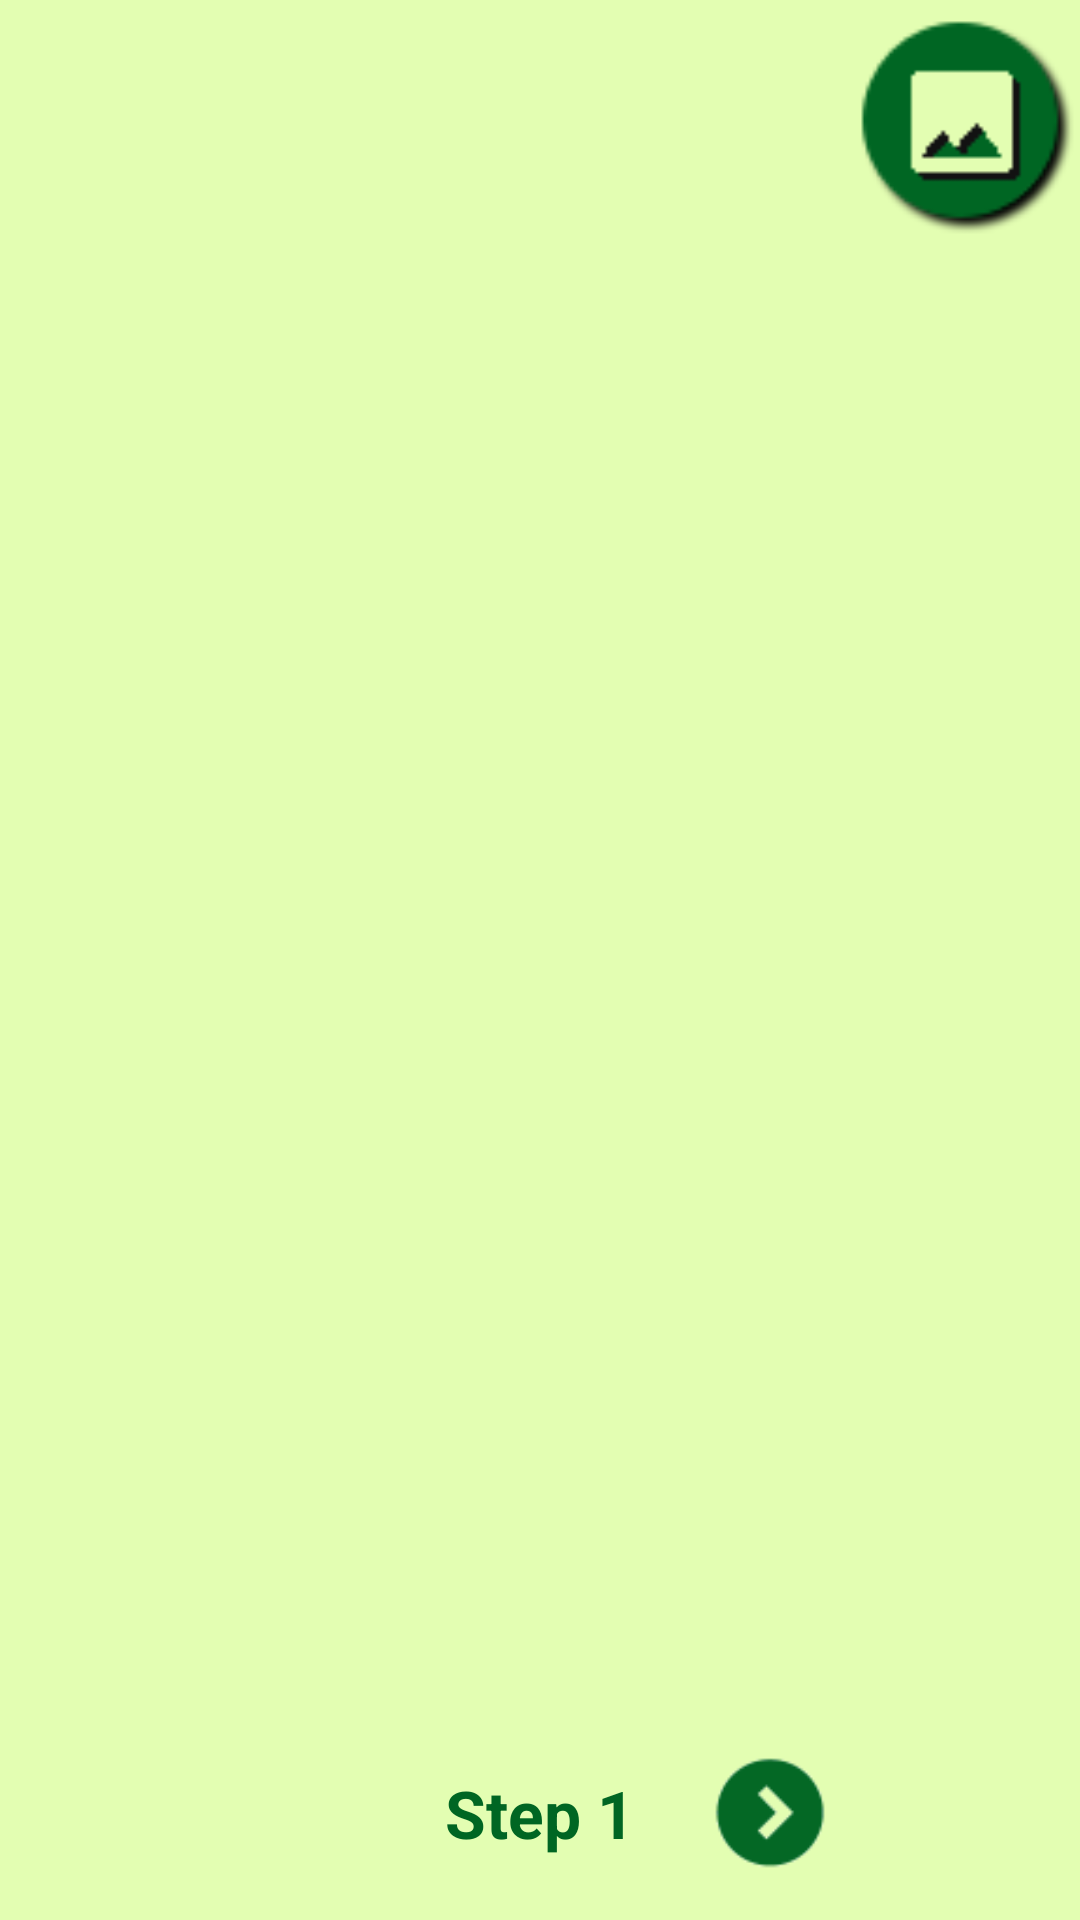

Layout XML and referenced resources for this Android screen:
<!-- AndroidManifest.xml: application theme MyAppTheme -->
<!-- res/layout/activity_main.xml -->
<?xml version="1.0" encoding="utf-8"?>
<LinearLayout xmlns:android="http://schemas.android.com/apk/res/android"
    xmlns:tools="http://schemas.android.com/tools"
    android:layout_width="match_parent"
    android:layout_height="match_parent"
    android:background="@color/colorLiteGreenBackground"
    android:orientation="vertical"
    tools:context="ua.matvienko_apps.imagecleaner.MainActivity">

    <RelativeLayout
        android:layout_width="match_parent"
        android:layout_height="match_parent"
        android:layout_weight="0.1">

        <ImageView
            android:id="@+id/Image"
            android:layout_width="match_parent"
            android:layout_height="match_parent"
            android:layout_weight="0.3"
            android:clickable="true"
            android:contentDescription="@string/ImageContent"
            android:src="@drawable/ic_launcher"
            android:layout_margin="10dp" />

        <ImageView
            android:layout_width="80dp"
            android:layout_height="80dp"
            android:id="@+id/loadImageButton"
            android:clickable="true"
            android:layout_alignParentRight="true"
            android:layout_alignParentEnd="true"
            android:background="@drawable/action_button_select"/>
    </RelativeLayout>

    <RelativeLayout
        android:layout_width="match_parent"
        android:layout_height="match_parent"
        android:layout_weight="0.8">

        <TextView
            android:id="@+id/textView"
            android:layout_width="wrap_content"
            android:layout_height="wrap_content"
            android:layout_centerHorizontal="true"
            android:layout_centerVertical="true"
            android:layout_gravity="center_vertical"
            android:text="@string/Step1"
            android:textAppearance="?android:attr/textAppearanceLarge"
            android:textSize="22sp" />

        <ImageView
            android:id="@+id/arrowRight"
            android:layout_width="50dp"
            android:layout_height="50dp"
            android:layout_centerVertical="true"
            android:layout_gravity="center_vertical"
            android:layout_marginLeft="20dp"
            android:layout_toEndOf="@+id/textView"
            android:layout_toRightOf="@+id/textView"
            android:background="@drawable/arrow_right_selected"
            android:clickable="true"
            android:contentDescription="@string/Main_arrowRightString"
            android:layout_alignParentEnd="false" />
    </RelativeLayout>

</LinearLayout>
<!-- resources referenced by this layout -->
<resources>
  <color name="colorLiteGreenBackground">#e3feb2</color>
  <!-- drawable action_button_select (drawable) -->
  <?xml version="1.0" encoding="utf-8"?>
  <selector xmlns:android="http://schemas.android.com/apk/res/android">
      <item android:drawable="@drawable/action_button_pressed"
          android:state_pressed="true"/>
      <item android:drawable="@drawable/action_button"/>
  
  </selector>
  <!-- drawable arrow_right_selected (drawable) -->
  <?xml version="1.0" encoding="utf-8"?>
  <selector xmlns:android="http://schemas.android.com/apk/res/android">
  
      <item android:drawable="@drawable/arrow_right_pressed"
          android:state_pressed="true"/>
      <item android:drawable="@drawable/arrow_right_normal"/>
  
  </selector>
  <!-- drawable ic_launcher: png bitmap (mipmap-hdpi, 5453 bytes) -->
  <string name="ImageContent">image from gallery</string>
  <string name="Main_arrowRightString">to Step 2</string>
  <string name="Step1">Step 1</string>
  <style name="MyAppTheme" parent="Theme.AppCompat.Light.DarkActionBar">
  
          <item name="colorPrimary">@color/colorPrimary</item>
          <item name="colorPrimaryDark">@color/colorPrimaryDark</item>
          <item name="colorAccent">@color/colorAccent</item>
          <item name="android:buttonStyle">@style/CustomButton</item>
          <item name="android:actionBarStyle">@style/customActionBar</item>
          <item name="android:textViewStyle">@style/customTextView</item>
          <item name="android:colorBackground">@color/colorLiteGreenBackground</item>
          <item name="android:screenOrientation">portrait</item>
  
      </style>
  <!-- drawable action_button: png bitmap (drawable, 16561 bytes) -->
  <!-- drawable arrow_right_normal: png bitmap (drawable, 1516 bytes) -->
  <color name="colorPrimary">#006623</color>
  <color name="colorPrimaryDark">#004518</color>
  <color name="colorAccent">#00d449</color>
  <style name="CustomButton">
          <item name="android:textColor">@color/colorLiteGreenBackground</item>
          <item name="android:paddingLeft">30dp</item>
          <item name="android:paddingRight">30dp</item>
          <item name="android:paddingTop">7dp</item>
          <item name="android:paddingBottom">7dp</item>
          <item name="android:textSize">20sp</item>
          <item name="android:background">@drawable/button_green</item>
      </style>
  <style name="customActionBar" parent="Base.Widget.AppCompat.ActionBar">
          <item name="android:background">@color/colorGreen</item>
          <item name="android:titleTextStyle">@style/customActionBarText</item>
      </style>
  <style name="customTextView">
          <item name="android:textColor">@color/colorGreen</item>
          <item name="android:textStyle">bold</item>
      </style>
  <!-- drawable button_green (drawable) -->
  <?xml version="1.0" encoding="utf-8"?>
  <selector xmlns:android="http://schemas.android.com/apk/res/android">
  
      <item android:state_pressed="true"
          android:drawable="@drawable/button_green_pressed"/>
      <item android:drawable="@drawable/button_green_normal"/>
  
  </selector>
  <color name="colorGreen">#006623</color>
  <style name="customActionBarText">
          <item name="android:textColor">@color/colorLiteGreenBackground</item>
          <item name="android:textStyle">bold</item>
          <item name="android:layout_width">wrap_content</item>
          <item name="android:layout_height">wrap_content</item>
          <item name="android:textSize">20sp</item>
      </style>
  <!-- drawable button_green_pressed (drawable) -->
  <?xml version="1.0" encoding="utf-8"?>
  <shape xmlns:android="http://schemas.android.com/apk/res/android">
      <solid android:color="@color/colorLiteGreen"/>
      <corners android:radius="60dp"/>
  
  </shape>
  <!-- drawable button_green_normal (drawable) -->
  <?xml version="1.0" encoding="utf-8"?>
  <shape xmlns:android="http://schemas.android.com/apk/res/android">
      <solid android:color="@color/colorGreen"/>
      <corners android:radius="60dp"/>
  </shape>
  <color name="colorLiteGreen">#009734</color>
</resources>
